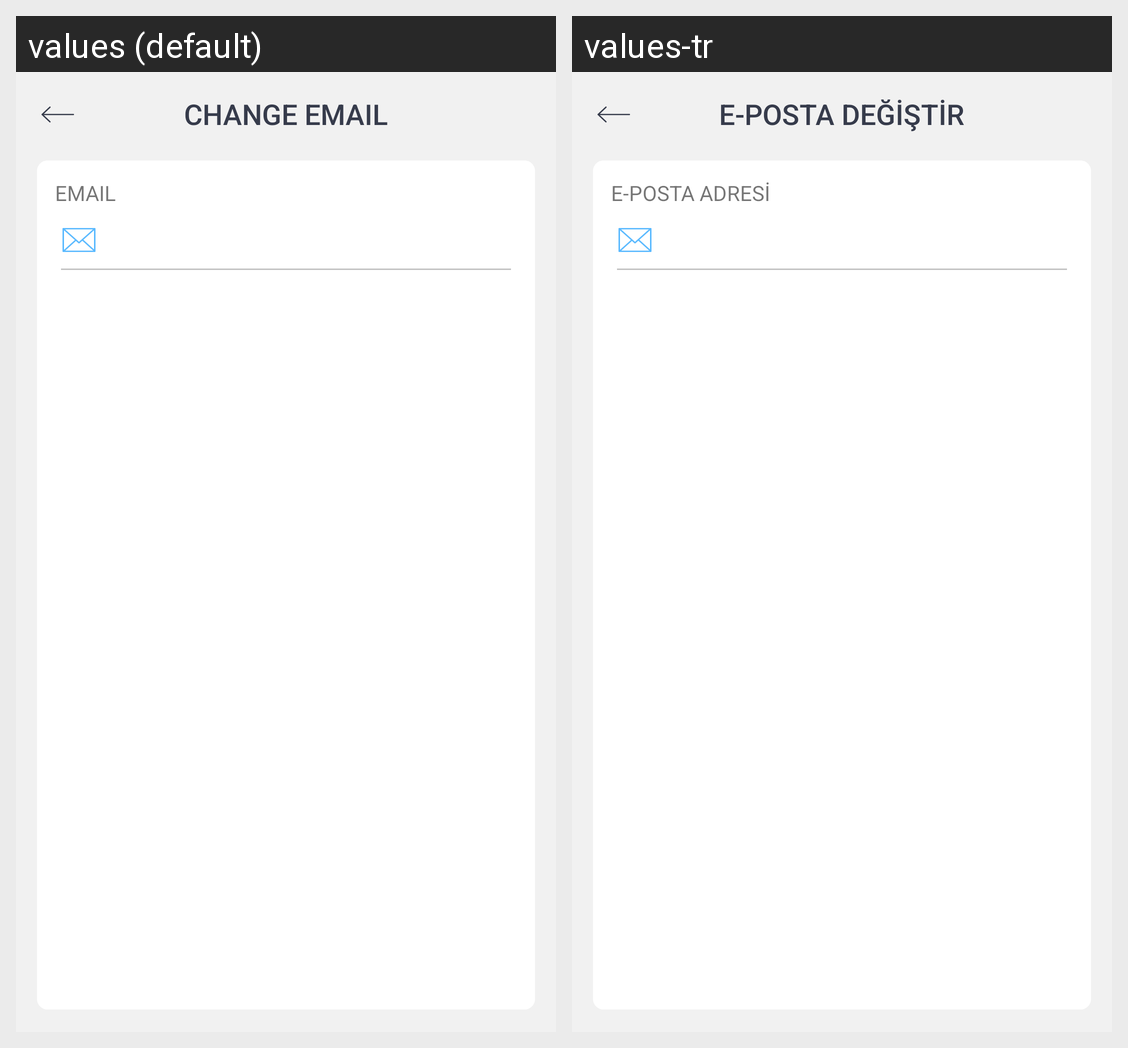

This grid shows one Android layout under two languages. Give, for every string resource on the screen, its name, the default text and each shown locale's text.
Android screen res/layout/activity_change_email.xml rendered under 2 locales, left to right: values (default), values-tr. Device: Nexus 5 (rendered at 1080×1920; each locale shown at half size, 540×960, under a caption strip naming it); theme AppTheme.
Strings drawn on this screen, with the default value and each locale's value (text and hints the layout hard-codes, and strings that could not be matched under every locale, appear in the picture but are not listed):

change_email
  values: CHANGE EMAIL
  values-tr: E-POSTA DEĞİŞTİR

email
  values: EMAIL
  values-tr: E-POSTA ADRESİ
